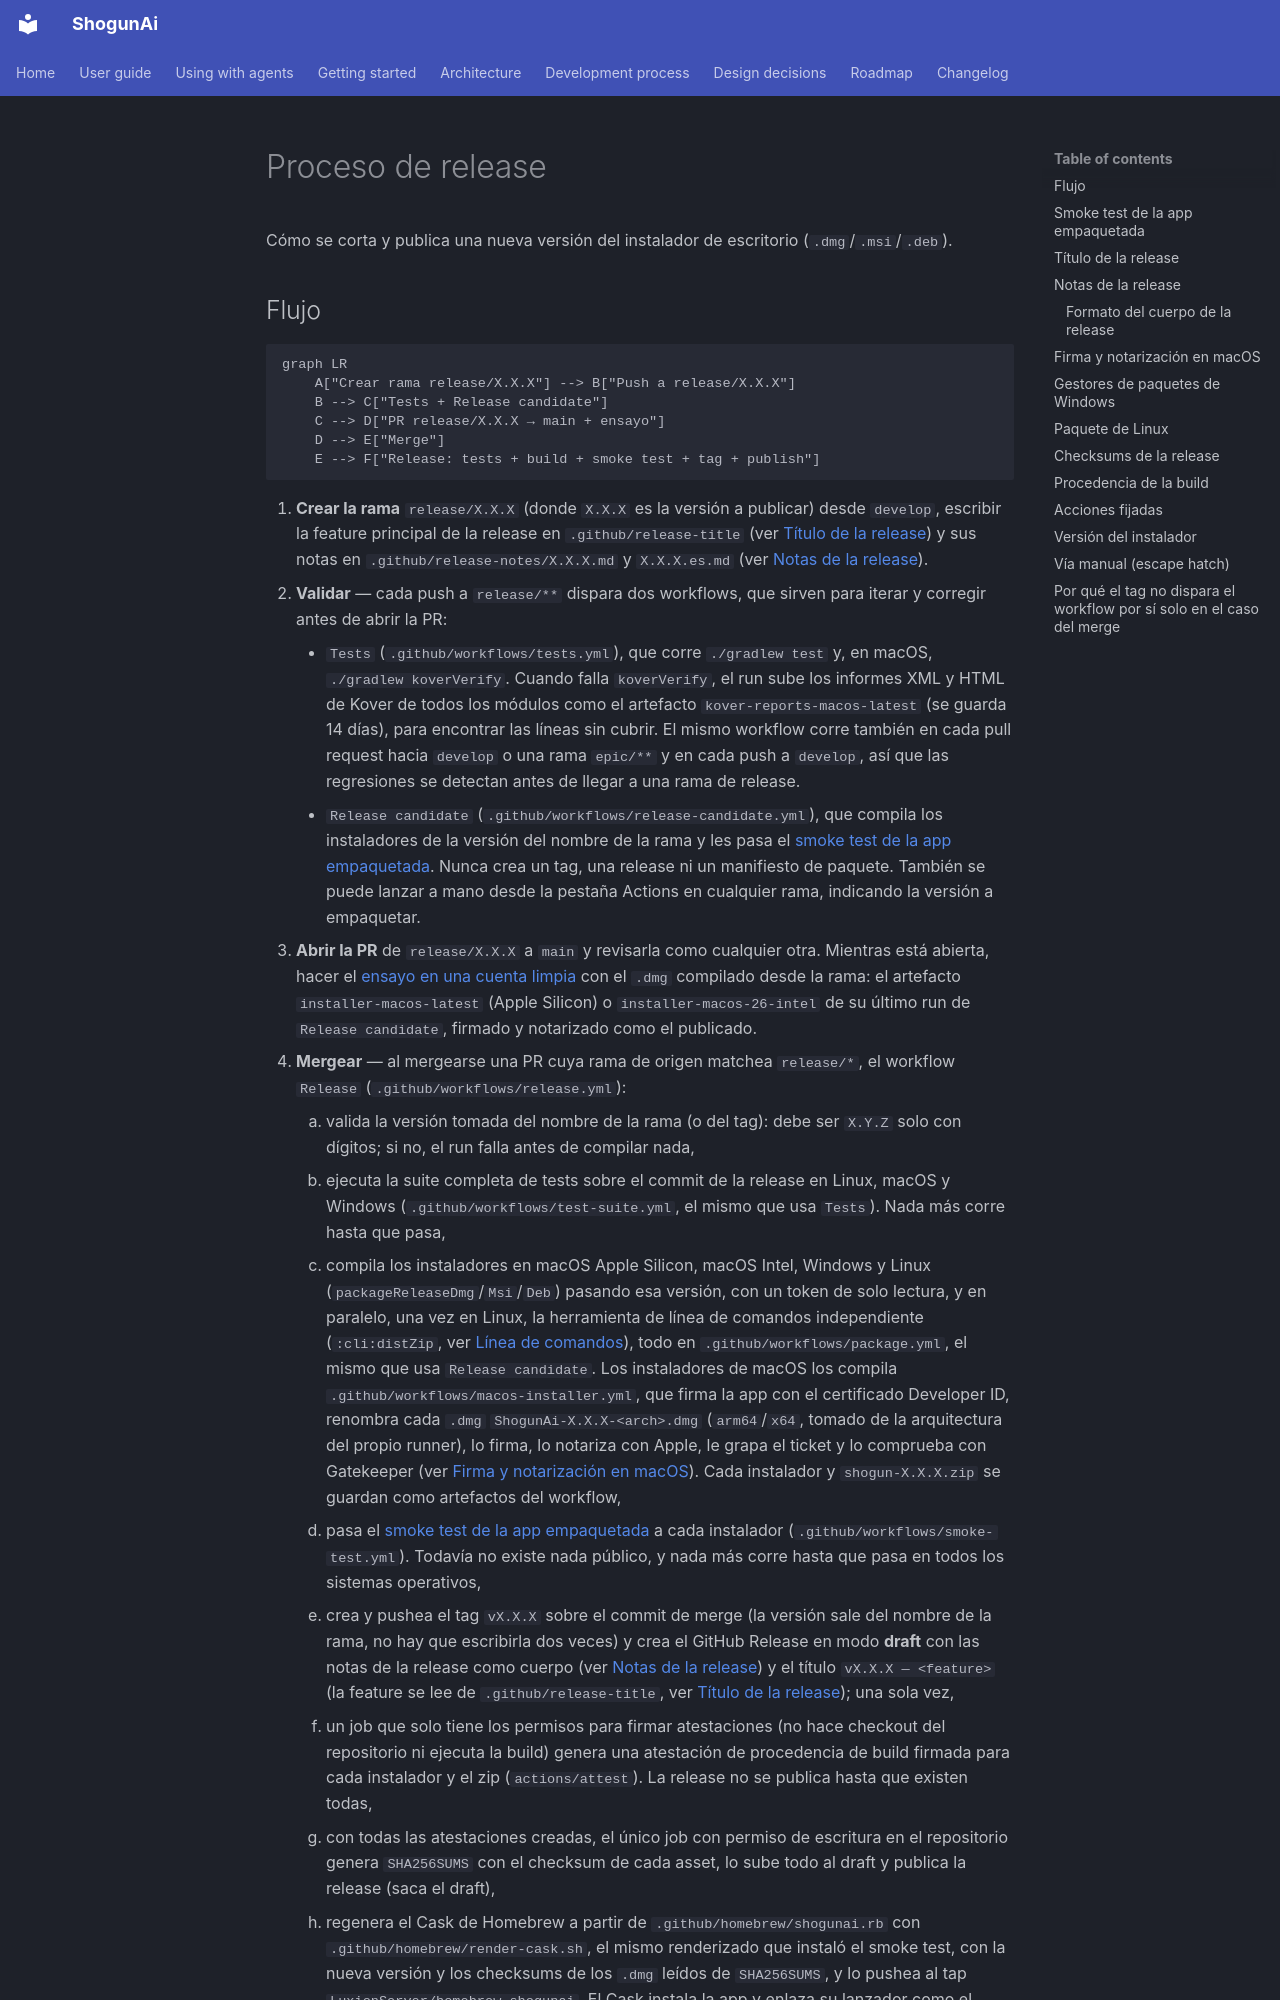

repository: LuxionServer/ShogunAi · page: process/release.es/index.html · generator: mkdocs

# Proceso de release

Cómo se corta y publica una nueva versión del instalador de escritorio (`.dmg`/`.msi`/`.deb`).

## Flujo

```mermaid
graph LR
    A["Crear rama release/X.X.X"] --> B["Push a release/X.X.X"]
    B --> C["Tests + Release candidate"]
    C --> D["PR release/X.X.X → main + ensayo"]
    D --> E["Merge"]
    E --> F["Release: tests + build + smoke test + tag + publish"]
```
